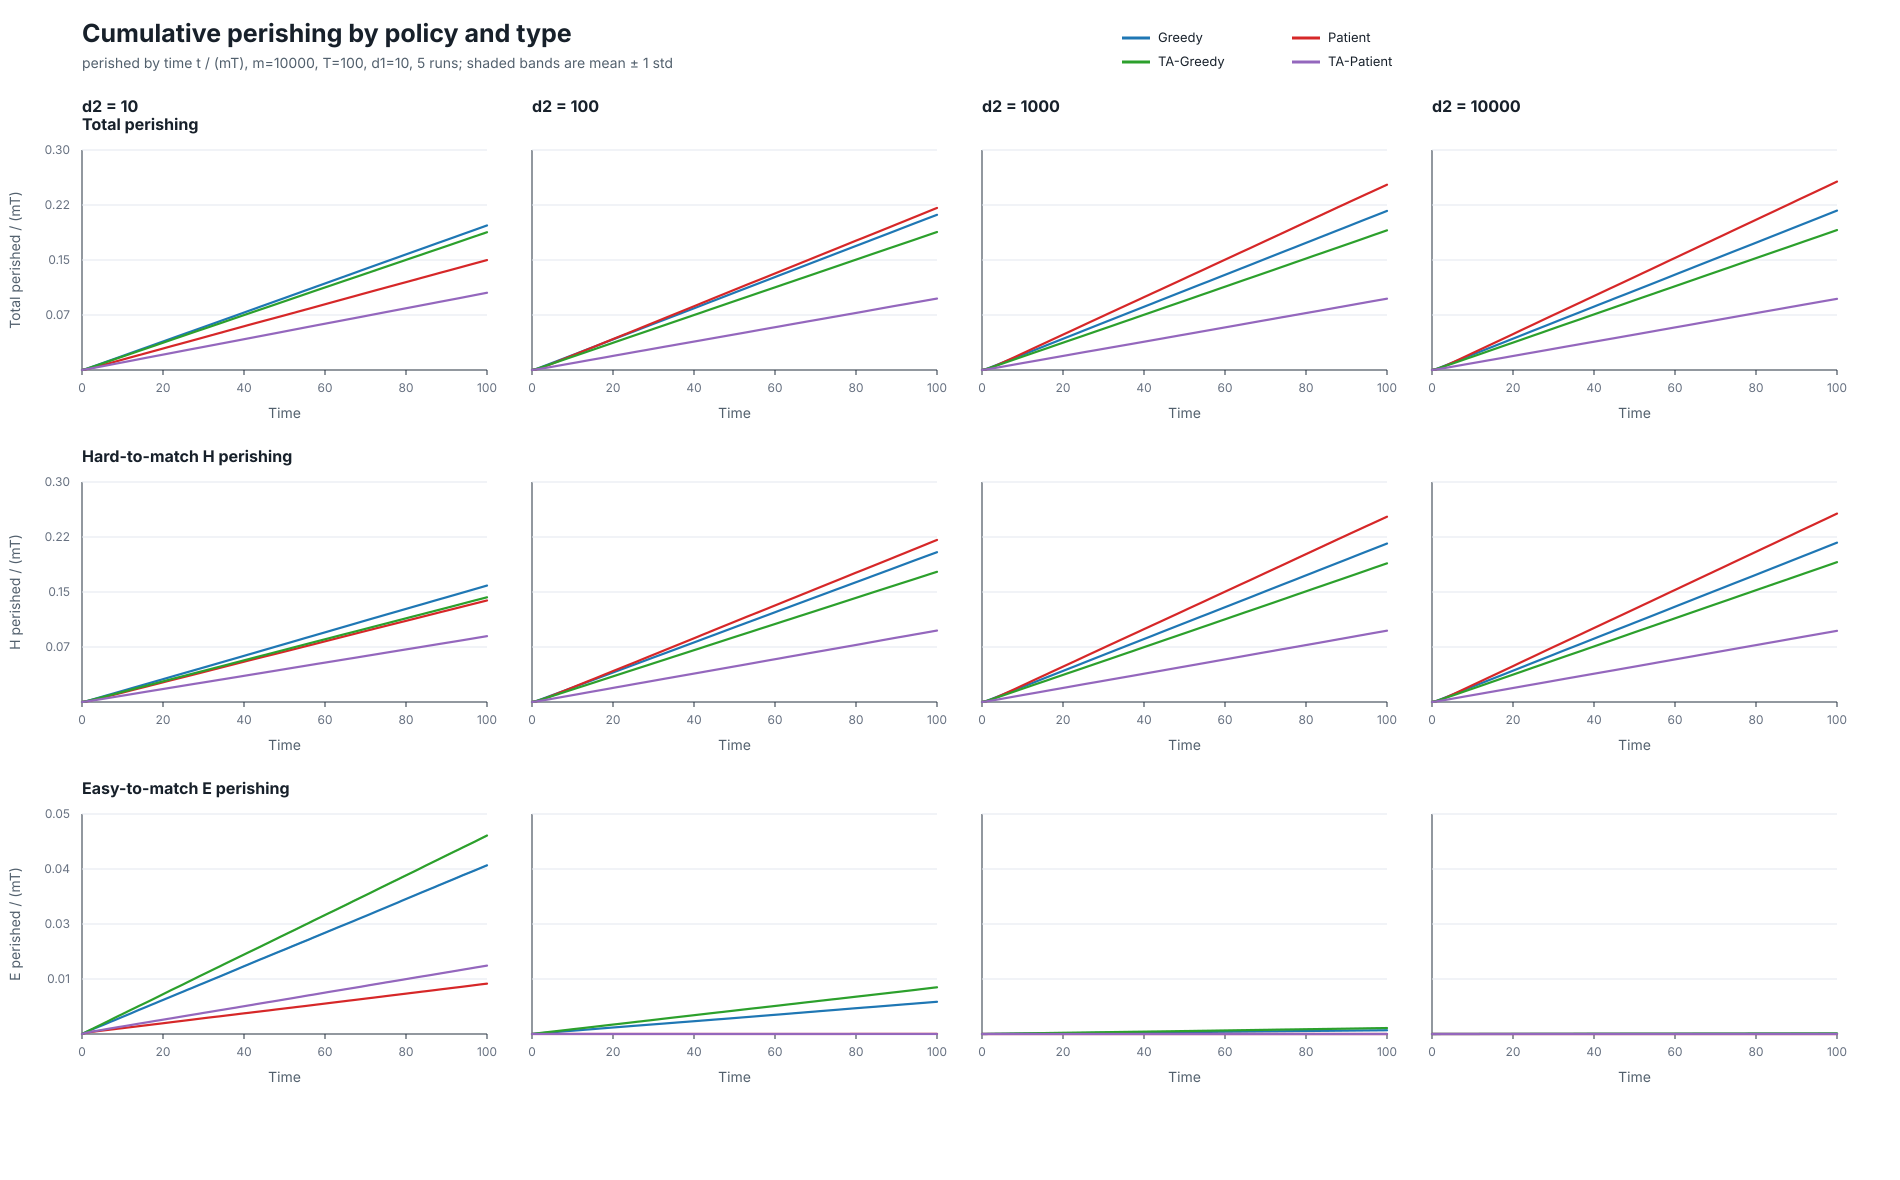

Source data for this figure (header and first rows):
m, d1, d2, policy, time, total_perish_over_mT_mean, total_perish_over_mT_std, H_perish_over_mT_mean, H_perish_over_mT_std, E_perish_over_mT_mean, E_perish_over_mT_std
10000, 10, 10, greedy, 0.00, 0.00000000, 0.00000000, 0.00000000, 0.00000000, 0.00000000, 0.00000000
10000, 10, 10, greedy, 1.00, 0.001399, 0.00003862, 0.0009686, 0.00003265, 0.0004302, 0.00001621
10000, 10, 10, greedy, 2.00, 0.003322, 0.00003317, 0.00248, 0.00004601, 0.0008416, 0.00001571
10000, 10, 10, greedy, 3.00, 0.00529, 0.00008320, 0.004055, 0.00009966, 0.001235, 0.00002037
10000, 10, 10, greedy, 4.00, 0.007261, 0.000108, 0.005652, 0.0001306, 0.001609, 0.00004339
10000, 10, 10, greedy, 5.00, 0.009213, 0.0001296, 0.007238, 0.0001472, 0.001975, 0.00006081
10000, 10, 10, greedy, 6.00, 0.01123, 0.0001465, 0.008874, 0.0001698, 0.002355, 0.00006105
10000, 10, 10, greedy, 7.00, 0.01317, 0.0001751, 0.01041, 0.0001889, 0.002755, 0.00007777
10000, 10, 10, greedy, 8.00, 0.01513, 0.0001765, 0.012, 0.0001687, 0.003124, 0.00007213
10000, 10, 10, greedy, 9.00, 0.01712, 0.0001898, 0.01361, 0.0001864, 0.003509, 0.00007365
10000, 10, 10, greedy, 10.00, 0.01908, 0.0001669, 0.01519, 0.0001777, 0.003898, 0.00008247
10000, 10, 10, greedy, 11.00, 0.02107, 0.0001622, 0.01679, 0.0001834, 0.004273, 0.00007999
10000, 10, 10, greedy, 12.00, 0.02307, 0.0001669, 0.01841, 0.0002032, 0.004653, 0.00008699
10000, 10, 10, greedy, 13.00, 0.02505, 0.0001903, 0.02, 0.0002096, 0.005056, 0.00008639
10000, 10, 10, greedy, 14.00, 0.02701, 0.0001712, 0.02155, 0.0001794, 0.005456, 0.00007982
10000, 10, 10, greedy, 15.00, 0.02898, 0.0001676, 0.02316, 0.0001802, 0.005824, 0.00007095
10000, 10, 10, greedy, 16.00, 0.03094, 0.0001668, 0.02473, 0.0001804, 0.006206, 0.00006776
10000, 10, 10, greedy, 17.00, 0.03293, 0.0001636, 0.02633, 0.000167, 0.006599, 0.00004676
10000, 10, 10, greedy, 18.00, 0.0349, 0.0002165, 0.02793, 0.000198, 0.006967, 0.00005922
10000, 10, 10, greedy, 19.00, 0.0369, 0.0002166, 0.02954, 0.0002037, 0.007362, 0.00005941
10000, 10, 10, greedy, 20.00, 0.03885, 0.0001932, 0.03112, 0.0001789, 0.007734, 0.00006903
10000, 10, 10, greedy, 21.00, 0.04082, 0.0002215, 0.03271, 0.0002135, 0.008117, 0.00007721
10000, 10, 10, greedy, 22.00, 0.0428, 0.0002476, 0.03431, 0.0002268, 0.008497, 0.00009239
10000, 10, 10, greedy, 23.00, 0.0448, 0.0002942, 0.03592, 0.0002697, 0.008881, 0.0001053
10000, 10, 10, greedy, 24.00, 0.04676, 0.0002838, 0.03749, 0.0002827, 0.009267, 0.0001216
10000, 10, 10, greedy, 25.00, 0.04872, 0.0002765, 0.03908, 0.0002761, 0.009638, 0.0001208
10000, 10, 10, greedy, 26.00, 0.05071, 0.0002841, 0.04067, 0.0002866, 0.01004, 0.0001449
10000, 10, 10, greedy, 27.00, 0.05262, 0.0003309, 0.04223, 0.0002923, 0.0104, 0.000147
10000, 10, 10, greedy, 28.00, 0.05461, 0.0003559, 0.04383, 0.000303, 0.01079, 0.0001379
10000, 10, 10, greedy, 29.00, 0.05658, 0.0003763, 0.0454, 0.000333, 0.01118, 0.0001267
10000, 10, 10, greedy, 30.00, 0.05853, 0.0003866, 0.04699, 0.0003364, 0.01154, 0.0001331
10000, 10, 10, greedy, 31.00, 0.0605, 0.0003913, 0.04857, 0.0003212, 0.01193, 0.0001277
10000, 10, 10, greedy, 32.00, 0.06247, 0.0003884, 0.05016, 0.0003039, 0.01231, 0.0001347
10000, 10, 10, greedy, 33.00, 0.06446, 0.0003986, 0.05177, 0.0003213, 0.01269, 0.0001435
10000, 10, 10, greedy, 34.00, 0.06644, 0.0004024, 0.05337, 0.0003221, 0.01306, 0.0001678
10000, 10, 10, greedy, 35.00, 0.06841, 0.0003897, 0.05495, 0.000315, 0.01345, 0.0001637
10000, 10, 10, greedy, 36.00, 0.0704, 0.0003837, 0.05656, 0.0002733, 0.01384, 0.0001646
10000, 10, 10, greedy, 37.00, 0.07236, 0.0003503, 0.05813, 0.0002559, 0.01423, 0.0001504
10000, 10, 10, greedy, 38.00, 0.07434, 0.0003787, 0.05973, 0.000289, 0.01461, 0.0001348
10000, 10, 10, greedy, 39.00, 0.07633, 0.0003918, 0.06132, 0.0003045, 0.01501, 0.0001352
10000, 10, 10, greedy, 40.00, 0.07832, 0.0004492, 0.06293, 0.0003307, 0.0154, 0.0001598
10000, 10, 10, greedy, 41.00, 0.08033, 0.0004327, 0.06455, 0.0003145, 0.01578, 0.0001574
10000, 10, 10, greedy, 42.00, 0.08229, 0.0004052, 0.06612, 0.0003157, 0.01617, 0.0001457
10000, 10, 10, greedy, 43.00, 0.08428, 0.000431, 0.06772, 0.000338, 0.01655, 0.000156
10000, 10, 10, greedy, 44.00, 0.0863, 0.0004027, 0.06936, 0.000323, 0.01694, 0.0001524
10000, 10, 10, greedy, 45.00, 0.08826, 0.0004284, 0.07095, 0.0003357, 0.01731, 0.000156
10000, 10, 10, greedy, 46.00, 0.09024, 0.0004495, 0.07255, 0.0003645, 0.01769, 0.0001594
10000, 10, 10, greedy, 47.00, 0.09221, 0.0004764, 0.07414, 0.0003829, 0.01807, 0.0001656
10000, 10, 10, greedy, 48.00, 0.0942, 0.0004426, 0.07575, 0.0003661, 0.01845, 0.000173
10000, 10, 10, greedy, 49.00, 0.09617, 0.0004503, 0.07735, 0.0003664, 0.01883, 0.0001784
10000, 10, 10, greedy, 50.00, 0.09814, 0.0004431, 0.07895, 0.0003445, 0.01919, 0.0001798
10000, 10, 10, greedy, 51.00, 0.1001, 0.0004438, 0.08054, 0.0003448, 0.01957, 0.0001944
10000, 10, 10, greedy, 52.00, 0.1021, 0.0004429, 0.08217, 0.000347, 0.01997, 0.0001923
10000, 10, 10, greedy, 53.00, 0.1041, 0.0004333, 0.08376, 0.0003374, 0.02034, 0.0001955
10000, 10, 10, greedy, 54.00, 0.1061, 0.0004346, 0.08539, 0.000348, 0.02072, 0.0001986
10000, 10, 10, greedy, 55.00, 0.1081, 0.0004364, 0.08703, 0.0003306, 0.02109, 0.0001938
10000, 10, 10, greedy, 56.00, 0.1101, 0.0004279, 0.08861, 0.0003149, 0.02146, 0.0001905
10000, 10, 10, greedy, 57.00, 0.112, 0.0004327, 0.09018, 0.0003391, 0.02186, 0.0001743
10000, 10, 10, greedy, 58.00, 0.1141, 0.0004329, 0.09182, 0.0003473, 0.02224, 0.0001686
10000, 10, 10, greedy, 59.00, 0.116, 0.0004237, 0.09338, 0.0003443, 0.02263, 0.0001712
... 1,556 more rows
